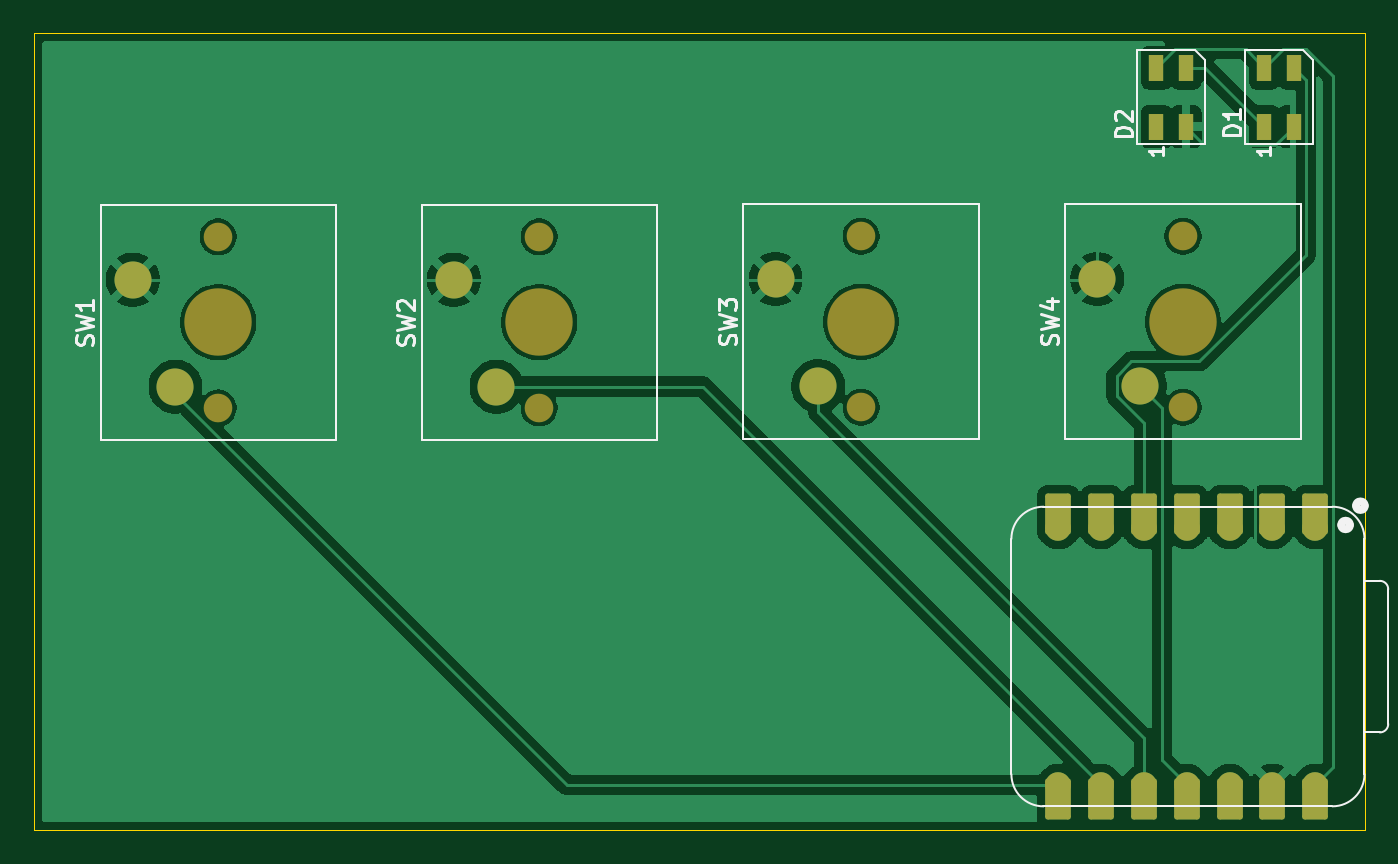
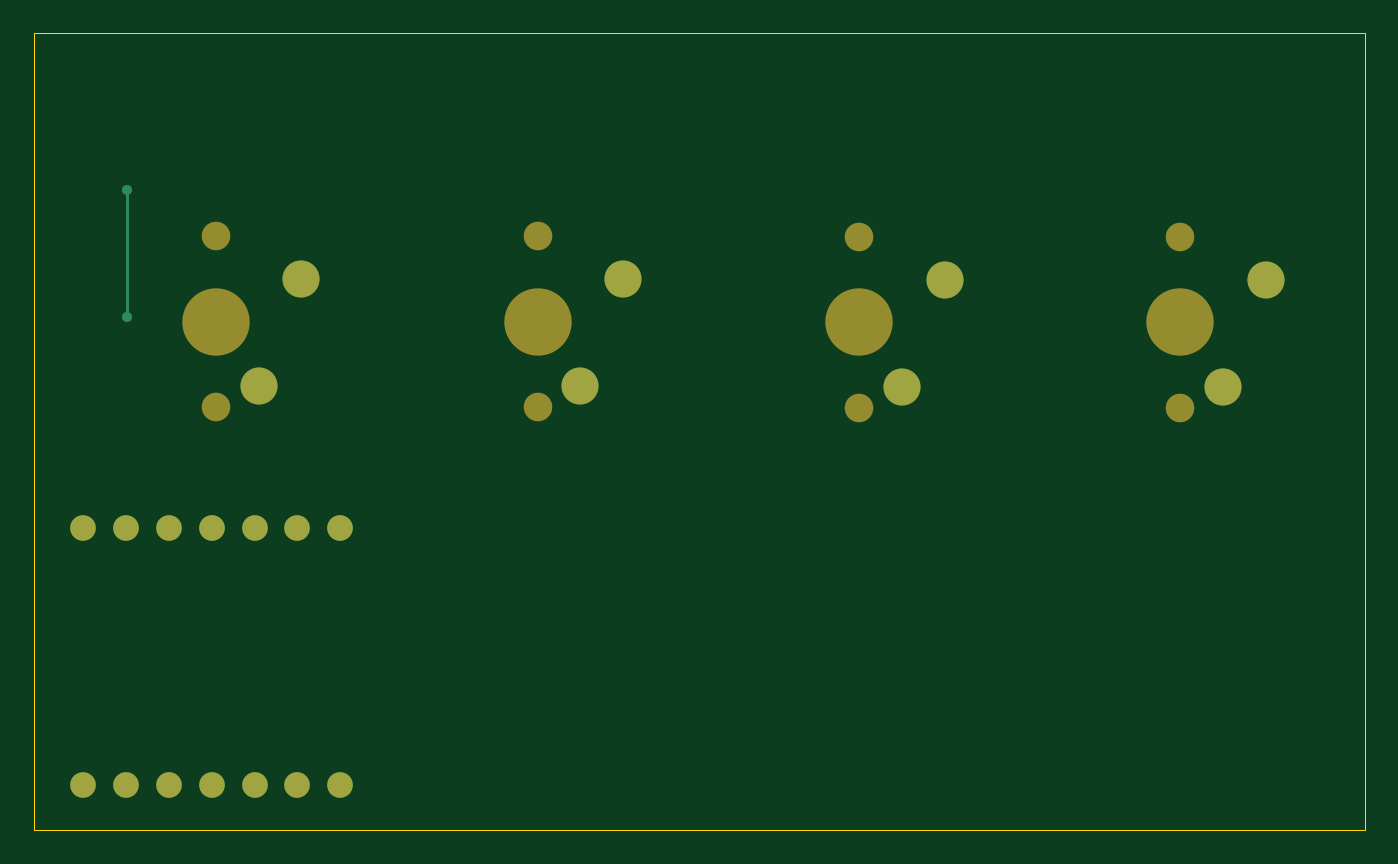
Circuit board: 9 layer files. Board 79.0 x 47.3 mm.
- bottom_copper: Hackpad-B_Cu.gbr (2741 bytes)
- bottom_mask: Hackpad-B_Mask.gbr (1619 bytes)
- paste: Hackpad-B_Paste.gbr (465 bytes)
- bottom_silk: Hackpad-B_Silkscreen.gbr (466 bytes)
- outline: Hackpad-Edge_Cuts.gbr (627 bytes)
- top_copper: Hackpad-F_Cu.gbr (65143 bytes)
- top_mask: Hackpad-F_Mask.gbr (3194 bytes)
- paste: Hackpad-F_Paste.gbr (744 bytes)
- top_silk: Hackpad-F_Silkscreen.gbr (11894 bytes)

=== bottom_copper: Hackpad-B_Cu.gbr ===
%TF.GenerationSoftware,KiCad,Pcbnew,9.0.6*%
%TF.CreationDate,2026-10-16T13:37:32-07:00*%
%TF.ProjectId,Hackpad,4861636b-7061-4642-9e6b-696361645f70,rev?*%
%TF.SameCoordinates,Original*%
%TF.FileFunction,Copper,L2,Bot*%
%TF.FilePolarity,Positive*%
%FSLAX46Y46*%
G04 Gerber Fmt 4.6, Leading zero omitted, Abs format (unit mm)*
G04 Created by KiCad (PCBNEW 9.0.6) date 2026-10-16 13:37:32*
%MOMM*%
%LPD*%
G01*
G04 APERTURE LIST*
%TA.AperFunction,ComponentPad*%
%ADD10C,2.200000*%
%TD*%
%TA.AperFunction,ComponentPad*%
%ADD11C,1.524000*%
%TD*%
%TA.AperFunction,ViaPad*%
%ADD12C,0.600000*%
%TD*%
%TA.AperFunction,Conductor*%
%ADD13C,0.200000*%
%TD*%
G04 APERTURE END LIST*
D10*
%TO.P,SW3,1,1*%
%TO.N,GND*%
X75920000Y-78790000D03*
%TO.P,SW3,2,2*%
%TO.N,Net-(U1-GPIO4{slash}MISO)*%
X78460000Y-85140000D03*
%TD*%
D11*
%TO.P,U1,1,GPIO26/ADC0/A0*%
%TO.N,unconnected-(U1-GPIO26{slash}ADC0{slash}A0-Pad1)*%
X107951500Y-93580000D03*
%TO.P,U1,2,GPIO27/ADC1/A1*%
%TO.N,unconnected-(U1-GPIO27{slash}ADC1{slash}A1-Pad2)*%
X105411500Y-93580000D03*
%TO.P,U1,3,GPIO28/ADC2/A2*%
%TO.N,unconnected-(U1-GPIO28{slash}ADC2{slash}A2-Pad3)*%
X102871500Y-93580000D03*
%TO.P,U1,4,GPIO29/ADC3/A3*%
%TO.N,unconnected-(U1-GPIO29{slash}ADC3{slash}A3-Pad4)*%
X100331500Y-93580000D03*
%TO.P,U1,5,GPIO6/SDA*%
%TO.N,Net-(D1-DIN)*%
X97791500Y-93580000D03*
%TO.P,U1,6,GPIO7/SCL*%
%TO.N,unconnected-(U1-GPIO7{slash}SCL-Pad6)*%
X95251500Y-93580000D03*
%TO.P,U1,7,GPIO0/TX*%
%TO.N,unconnected-(U1-GPIO0{slash}TX-Pad7)*%
X92711500Y-93580000D03*
%TO.P,U1,8,GPIO1/RX*%
%TO.N,Net-(U1-GPIO1{slash}RX)*%
X92711500Y-108820000D03*
%TO.P,U1,9,GPIO2/SCK*%
%TO.N,Net-(U1-GPIO2{slash}SCK)*%
X95251500Y-108820000D03*
%TO.P,U1,10,GPIO4/MISO*%
%TO.N,Net-(U1-GPIO4{slash}MISO)*%
X97791500Y-108820000D03*
%TO.P,U1,11,GPIO3/MOSI*%
%TO.N,Net-(U1-GPIO3{slash}MOSI)*%
X100331500Y-108820000D03*
%TO.P,U1,12,3V3*%
%TO.N,unconnected-(U1-3V3-Pad12)*%
X102871500Y-108820000D03*
%TO.P,U1,13,GND*%
%TO.N,GND*%
X105411500Y-108820000D03*
%TO.P,U1,14,VBUS*%
%TO.N,+5V*%
X107951500Y-108820000D03*
%TD*%
D10*
%TO.P,SW1,1,1*%
%TO.N,GND*%
X37770000Y-78827500D03*
%TO.P,SW1,2,2*%
%TO.N,Net-(U1-GPIO1{slash}RX)*%
X40310000Y-85177500D03*
%TD*%
%TO.P,SW2,1,1*%
%TO.N,GND*%
X56820000Y-78827500D03*
%TO.P,SW2,2,2*%
%TO.N,Net-(U1-GPIO2{slash}SCK)*%
X59360000Y-85177500D03*
%TD*%
%TO.P,SW4,1,1*%
%TO.N,GND*%
X95020000Y-78790000D03*
%TO.P,SW4,2,2*%
%TO.N,Net-(U1-GPIO3{slash}MOSI)*%
X97560000Y-85140000D03*
%TD*%
D12*
%TO.N,GND*%
X105370000Y-81030000D03*
X105350000Y-73490000D03*
%TD*%
D13*
%TO.N,GND*%
X105370000Y-81030000D02*
X105370000Y-73510000D01*
X105370000Y-73510000D02*
X105350000Y-73490000D01*
%TD*%
M02*

=== bottom_mask: Hackpad-B_Mask.gbr ===
%TF.GenerationSoftware,KiCad,Pcbnew,9.0.6*%
%TF.CreationDate,2026-10-16T13:37:32-07:00*%
%TF.ProjectId,Hackpad,4861636b-7061-4642-9e6b-696361645f70,rev?*%
%TF.SameCoordinates,Original*%
%TF.FileFunction,Soldermask,Bot*%
%TF.FilePolarity,Negative*%
%FSLAX46Y46*%
G04 Gerber Fmt 4.6, Leading zero omitted, Abs format (unit mm)*
G04 Created by KiCad (PCBNEW 9.0.6) date 2026-10-16 13:37:32*
%MOMM*%
%LPD*%
G01*
G04 APERTURE LIST*
%ADD10C,1.700000*%
%ADD11C,4.000000*%
%ADD12C,2.200000*%
%ADD13C,1.524000*%
G04 APERTURE END LIST*
D10*
%TO.C,SW3*%
X81000000Y-86410000D03*
D11*
X81000000Y-81330000D03*
D10*
X81000000Y-76250000D03*
D12*
X75920000Y-78790000D03*
X78460000Y-85140000D03*
%TD*%
D13*
%TO.C,U1*%
X107951500Y-93580000D03*
X105411500Y-93580000D03*
X102871500Y-93580000D03*
X100331500Y-93580000D03*
X97791500Y-93580000D03*
X95251500Y-93580000D03*
X92711500Y-93580000D03*
X92711500Y-108820000D03*
X95251500Y-108820000D03*
X97791500Y-108820000D03*
X100331500Y-108820000D03*
X102871500Y-108820000D03*
X105411500Y-108820000D03*
X107951500Y-108820000D03*
%TD*%
D10*
%TO.C,SW1*%
X42850000Y-86447500D03*
D11*
X42850000Y-81367500D03*
D10*
X42850000Y-76287500D03*
D12*
X37770000Y-78827500D03*
X40310000Y-85177500D03*
%TD*%
D10*
%TO.C,SW2*%
X61900000Y-86447500D03*
D11*
X61900000Y-81367500D03*
D10*
X61900000Y-76287500D03*
D12*
X56820000Y-78827500D03*
X59360000Y-85177500D03*
%TD*%
D10*
%TO.C,SW4*%
X100100000Y-86410000D03*
D11*
X100100000Y-81330000D03*
D10*
X100100000Y-76250000D03*
D12*
X95020000Y-78790000D03*
X97560000Y-85140000D03*
%TD*%
M02*

=== paste: Hackpad-B_Paste.gbr ===
%TF.GenerationSoftware,KiCad,Pcbnew,9.0.6*%
%TF.CreationDate,2026-10-16T13:37:32-07:00*%
%TF.ProjectId,Hackpad,4861636b-7061-4642-9e6b-696361645f70,rev?*%
%TF.SameCoordinates,Original*%
%TF.FileFunction,Paste,Bot*%
%TF.FilePolarity,Positive*%
%FSLAX46Y46*%
G04 Gerber Fmt 4.6, Leading zero omitted, Abs format (unit mm)*
G04 Created by KiCad (PCBNEW 9.0.6) date 2026-10-16 13:37:32*
%MOMM*%
%LPD*%
G01*
G04 APERTURE LIST*
G04 APERTURE END LIST*
M02*

=== bottom_silk: Hackpad-B_Silkscreen.gbr ===
%TF.GenerationSoftware,KiCad,Pcbnew,9.0.6*%
%TF.CreationDate,2026-10-16T13:37:32-07:00*%
%TF.ProjectId,Hackpad,4861636b-7061-4642-9e6b-696361645f70,rev?*%
%TF.SameCoordinates,Original*%
%TF.FileFunction,Legend,Bot*%
%TF.FilePolarity,Positive*%
%FSLAX46Y46*%
G04 Gerber Fmt 4.6, Leading zero omitted, Abs format (unit mm)*
G04 Created by KiCad (PCBNEW 9.0.6) date 2026-10-16 13:37:32*
%MOMM*%
%LPD*%
G01*
G04 APERTURE LIST*
G04 APERTURE END LIST*
M02*

=== outline: Hackpad-Edge_Cuts.gbr ===
%TF.GenerationSoftware,KiCad,Pcbnew,9.0.6*%
%TF.CreationDate,2026-10-16T13:37:32-07:00*%
%TF.ProjectId,Hackpad,4861636b-7061-4642-9e6b-696361645f70,rev?*%
%TF.SameCoordinates,Original*%
%TF.FileFunction,Profile,NP*%
%FSLAX46Y46*%
G04 Gerber Fmt 4.6, Leading zero omitted, Abs format (unit mm)*
G04 Created by KiCad (PCBNEW 9.0.6) date 2026-10-16 13:37:32*
%MOMM*%
%LPD*%
G01*
G04 APERTURE LIST*
%TA.AperFunction,Profile*%
%ADD10C,0.050000*%
%TD*%
G04 APERTURE END LIST*
D10*
X31900000Y-64200000D02*
X110900000Y-64200000D01*
X110900000Y-111500000D01*
X31900000Y-111500000D01*
X31900000Y-64200000D01*
M02*

=== top_copper: Hackpad-F_Cu.gbr (65143 bytes, source omitted) ===
=== top_mask: Hackpad-F_Mask.gbr ===
%TF.GenerationSoftware,KiCad,Pcbnew,9.0.6*%
%TF.CreationDate,2026-10-16T13:37:32-07:00*%
%TF.ProjectId,Hackpad,4861636b-7061-4642-9e6b-696361645f70,rev?*%
%TF.SameCoordinates,Original*%
%TF.FileFunction,Soldermask,Top*%
%TF.FilePolarity,Negative*%
%FSLAX46Y46*%
G04 Gerber Fmt 4.6, Leading zero omitted, Abs format (unit mm)*
G04 Created by KiCad (PCBNEW 9.0.6) date 2026-10-16 13:37:32*
%MOMM*%
%LPD*%
G01*
G04 APERTURE LIST*
G04 Aperture macros list*
%AMRoundRect*
0 Rectangle with rounded corners*
0 $1 Rounding radius*
0 $2 $3 $4 $5 $6 $7 $8 $9 X,Y pos of 4 corners*
0 Add a 4 corners polygon primitive as box body*
4,1,4,$2,$3,$4,$5,$6,$7,$8,$9,$2,$3,0*
0 Add four circle primitives for the rounded corners*
1,1,$1+$1,$2,$3*
1,1,$1+$1,$4,$5*
1,1,$1+$1,$6,$7*
1,1,$1+$1,$8,$9*
0 Add four rect primitives between the rounded corners*
20,1,$1+$1,$2,$3,$4,$5,0*
20,1,$1+$1,$4,$5,$6,$7,0*
20,1,$1+$1,$6,$7,$8,$9,0*
20,1,$1+$1,$8,$9,$2,$3,0*%
G04 Aperture macros list end*
%ADD10C,1.700000*%
%ADD11C,4.000000*%
%ADD12C,2.200000*%
%ADD13RoundRect,0.152400X0.609600X-1.063600X0.609600X1.063600X-0.609600X1.063600X-0.609600X-1.063600X0*%
%ADD14C,1.524000*%
%ADD15RoundRect,0.152400X-0.609600X1.063600X-0.609600X-1.063600X0.609600X-1.063600X0.609600X1.063600X0*%
%ADD16R,0.850000X1.600000*%
G04 APERTURE END LIST*
D10*
%TO.C,SW3*%
X81000000Y-86410000D03*
D11*
X81000000Y-81330000D03*
D10*
X81000000Y-76250000D03*
D12*
X75920000Y-78790000D03*
X78460000Y-85140000D03*
%TD*%
D13*
%TO.C,U1*%
X107951500Y-92745000D03*
D14*
X107951500Y-93580000D03*
D13*
X105411500Y-92745000D03*
D14*
X105411500Y-93580000D03*
D13*
X102871500Y-92745000D03*
D14*
X102871500Y-93580000D03*
D13*
X100331500Y-92745000D03*
D14*
X100331500Y-93580000D03*
D13*
X97791500Y-92745000D03*
D14*
X97791500Y-93580000D03*
D13*
X95251500Y-92745000D03*
D14*
X95251500Y-93580000D03*
D13*
X92711500Y-92745000D03*
D14*
X92711500Y-93580000D03*
X92711500Y-108820000D03*
D15*
X92711500Y-109655000D03*
D14*
X95251500Y-108820000D03*
D15*
X95251500Y-109655000D03*
D14*
X97791500Y-108820000D03*
D15*
X97791500Y-109655000D03*
D14*
X100331500Y-108820000D03*
D15*
X100331500Y-109655000D03*
D14*
X102871500Y-108820000D03*
D15*
X102871500Y-109655000D03*
D14*
X105411500Y-108820000D03*
D15*
X105411500Y-109655000D03*
D14*
X107951500Y-108820000D03*
D15*
X107951500Y-109655000D03*
%TD*%
D10*
%TO.C,SW1*%
X42850000Y-86447500D03*
D11*
X42850000Y-81367500D03*
D10*
X42850000Y-76287500D03*
D12*
X37770000Y-78827500D03*
X40310000Y-85177500D03*
%TD*%
D10*
%TO.C,SW2*%
X61900000Y-86447500D03*
D11*
X61900000Y-81367500D03*
D10*
X61900000Y-76287500D03*
D12*
X56820000Y-78827500D03*
X59360000Y-85177500D03*
%TD*%
D10*
%TO.C,SW4*%
X100100000Y-86410000D03*
D11*
X100100000Y-81330000D03*
D10*
X100100000Y-76250000D03*
D12*
X95020000Y-78790000D03*
X97560000Y-85140000D03*
%TD*%
D16*
%TO.C,D2*%
X98525000Y-69750000D03*
X100275000Y-69750000D03*
X100275000Y-66250000D03*
X98525000Y-66250000D03*
%TD*%
%TO.C,D1*%
X104925000Y-69750000D03*
X106675000Y-69750000D03*
X106675000Y-66250000D03*
X104925000Y-66250000D03*
%TD*%
M02*

=== paste: Hackpad-F_Paste.gbr ===
%TF.GenerationSoftware,KiCad,Pcbnew,9.0.6*%
%TF.CreationDate,2026-10-16T13:37:32-07:00*%
%TF.ProjectId,Hackpad,4861636b-7061-4642-9e6b-696361645f70,rev?*%
%TF.SameCoordinates,Original*%
%TF.FileFunction,Paste,Top*%
%TF.FilePolarity,Positive*%
%FSLAX46Y46*%
G04 Gerber Fmt 4.6, Leading zero omitted, Abs format (unit mm)*
G04 Created by KiCad (PCBNEW 9.0.6) date 2026-10-16 13:37:32*
%MOMM*%
%LPD*%
G01*
G04 APERTURE LIST*
%ADD10R,0.850000X1.600000*%
G04 APERTURE END LIST*
D10*
%TO.C,D2*%
X98525000Y-69750000D03*
X100275000Y-69750000D03*
X100275000Y-66250000D03*
X98525000Y-66250000D03*
%TD*%
%TO.C,D1*%
X104925000Y-69750000D03*
X106675000Y-69750000D03*
X106675000Y-66250000D03*
X104925000Y-66250000D03*
%TD*%
M02*

=== top_silk: Hackpad-F_Silkscreen.gbr (11894 bytes, source omitted) ===
